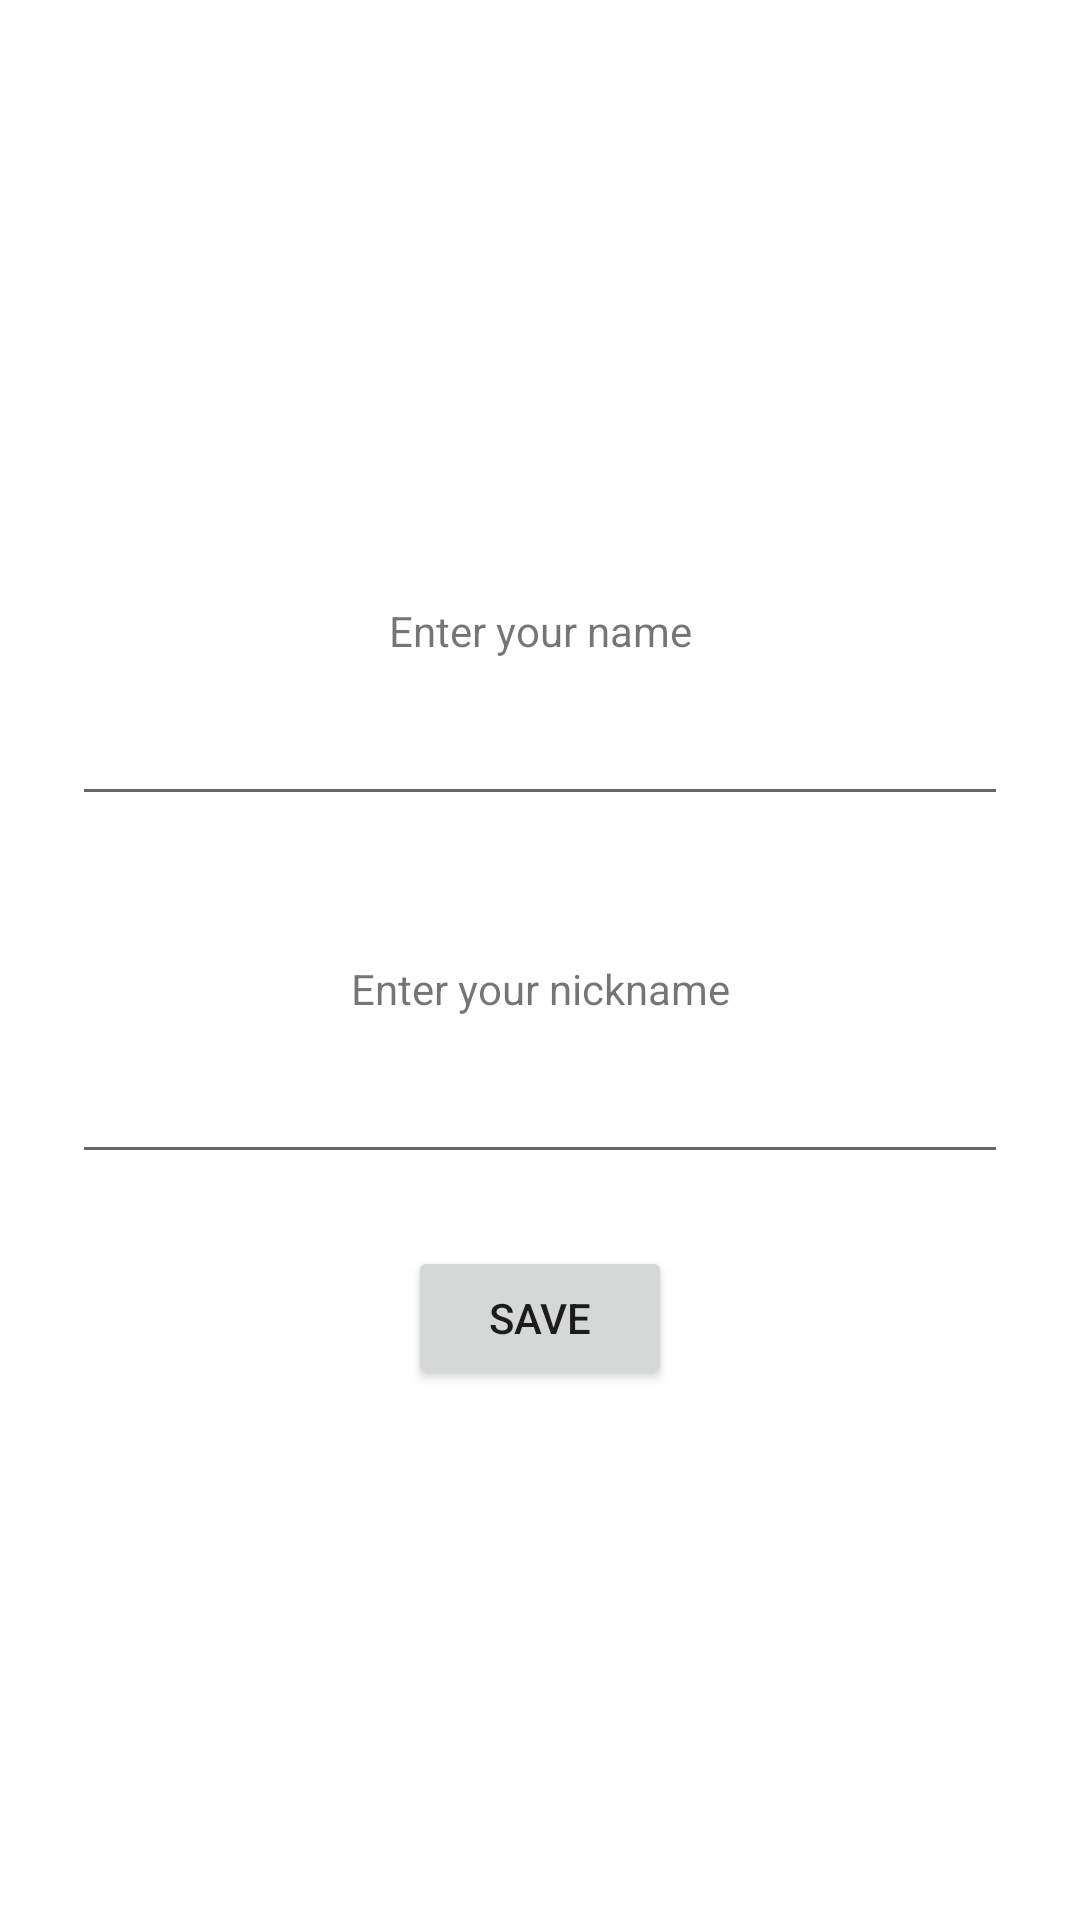

This screen was rendered from an Android layout file. Write that file and the resources it references.
<!-- AndroidManifest.xml: application theme AppTheme -->
<!-- res/layout/activity_edit_user_details.xml -->
<?xml version="1.0" encoding="utf-8"?>
<LinearLayout xmlns:android="http://schemas.android.com/apk/res/android"
    xmlns:app="http://schemas.android.com/apk/res-auto"
    xmlns:tools="http://schemas.android.com/tools"
    android:layout_width="match_parent"
    android:layout_height="match_parent"
    android:gravity="center"
    android:orientation="vertical"
    tools:context=".EditUserDetailsActivity">

    <LinearLayout
        android:layout_width="match_parent"
        android:layout_height="wrap_content"
        android:orientation="vertical"
        android:padding="@dimen/mSpacing">

        <TextView
            android:layout_width="match_parent"
            android:layout_height="wrap_content"
            android:gravity="center"
            android:text="Enter your name" />

        <EditText
            android:id="@+id/et_edit_name"
            style="@style/EditTextTheme"
            android:layout_width="match_parent"
            android:layout_height="wrap_content"
            android:layout_gravity="center"
            android:ellipsize="end"
            android:inputType="text"
            android:lines="1"
            android:maxLines="1"
            android:padding="@dimen/xsTextSize"
            android:scrollHorizontally="true"
            android:textAlignment="center"/>
    </LinearLayout>

    <LinearLayout
        android:layout_width="match_parent"
        android:layout_height="wrap_content"
        android:orientation="vertical"
        android:padding="@dimen/mSpacing">

        <TextView
            android:layout_width="match_parent"
            android:layout_height="wrap_content"
            android:gravity="center"
            android:text="Enter your nickname" />

        <EditText
            android:id="@+id/et_edit_nickname"
            style="@style/EditTextTheme"
            android:layout_width="match_parent"
            android:layout_height="wrap_content"
            android:layout_gravity="center"
            android:ellipsize="end"
            android:inputType="text"
            android:lines="1"
            android:maxLines="1"
            android:padding="@dimen/xsTextSize"
            android:scrollHorizontally="true"
            android:textAlignment="center" />
    </LinearLayout>

    <LinearLayout
        android:layout_width="match_parent"
        android:layout_height="wrap_content"
        android:gravity="center">

        <Button
            android:id="@+id/bt_save_user_details"
            android:layout_width="wrap_content"
            android:layout_height="wrap_content"
            android:text="save" />
    </LinearLayout>


</LinearLayout>
<!-- resources referenced by this layout -->
<resources>
  <dimen name="mSpacing">24dp</dimen>
  <dimen name="xsTextSize">14sp</dimen>
  <style name="AppTheme" parent="Theme.MaterialComponents.Light.DarkActionBar">
          <item name="colorPrimary">@color/colorPrimary</item>
          <item name="colorPrimaryDark">@color/colorPrimaryInvert</item>
          <item name="colorAccent">@color/colorSecondary</item>
      </style>
  <color name="colorPrimary">#000</color>
  <color name="colorPrimaryInvert">#3E3E3E</color>
  <color name="colorSecondary">#FFF</color>
</resources>
